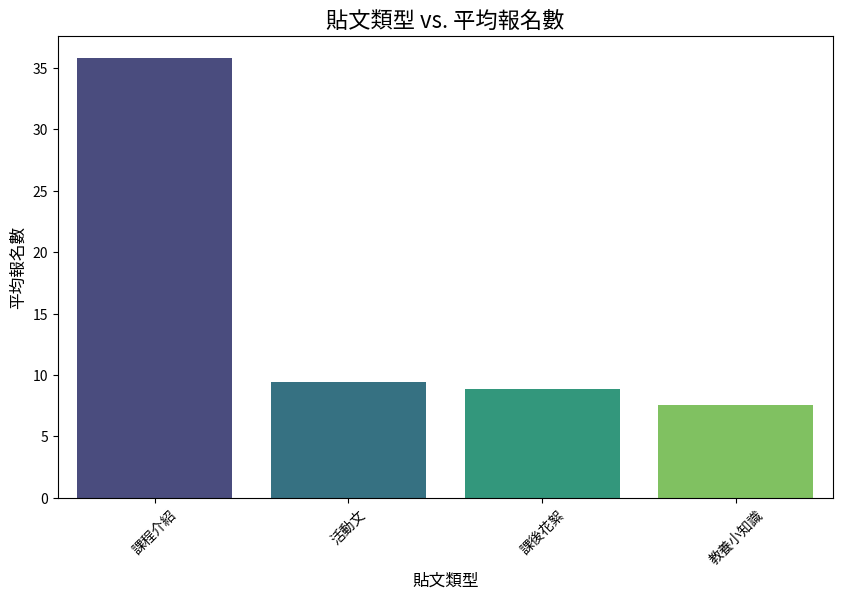
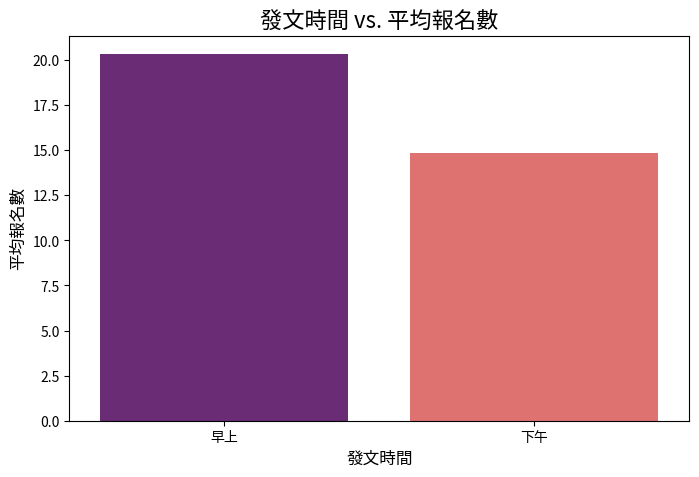
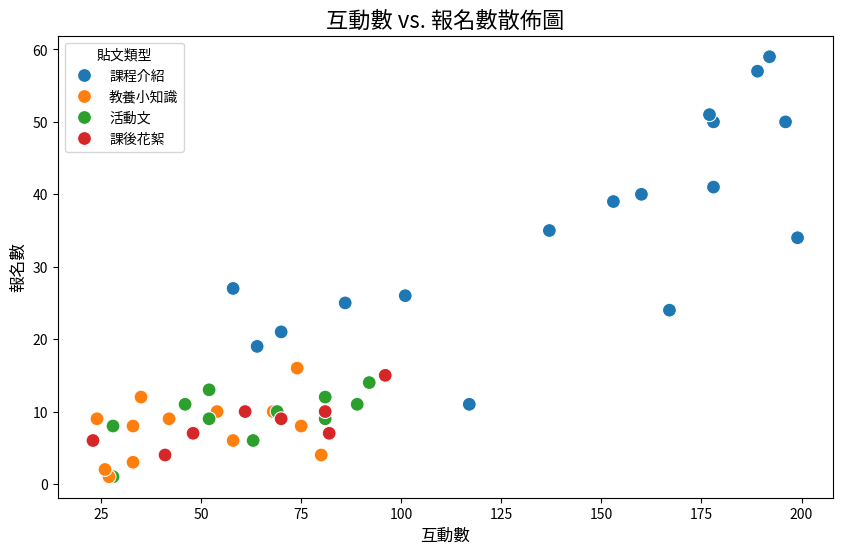

Source code (Python) for these figures, in order:
import pandas as pd
import numpy as np
import matplotlib.pyplot as plt
import seaborn as sns
from scipy.stats import pearsonr
import os
import matplotlib.font_manager as fm

# 修正中文顯示問題
# -------------------------------------------------------------
def find_chinese_font():
    """尋找系統中可用的繁體中文字型"""
    font_names = ['Microsoft JhengHei', 'DFKai-SB', 'PingFang TC', 'Arial Unicode MS', 'WenQuanYi Zen Hei']
    for font_name in font_names:
        if any(font_name in f.name for f in fm.fontManager.ttflist):
            return font_name
    return None

chinese_font = find_chinese_font()
if chinese_font:
    plt.rcParams['font.sans-serif'] = [chinese_font, 'Arial'] # 優先使用找到的字型
    plt.rcParams['axes.unicode_minus'] = False # 正常顯示負號
else:
    print("警告：系統中未找到合適的繁體中文字型，圖表中的中文字可能無法正常顯示。")

# 1. 生成模擬資料
# -------------------------------------------------------------
np.random.seed(42)  # 確保每次生成的資料都相同

# 定義貼文類型與發文時間
post_types = ['課程介紹', '課後花絮', '教養小知識', '活動文']
post_times = ['早上', '下午']

data = []
for i in range(50):
    post_type = np.random.choice(post_types, p=[0.4, 0.2, 0.2, 0.2])
    post_time = np.random.choice(post_times)

    # 根據貼文類型生成互動數
    if post_type == '課程介紹':
        interactions = np.random.randint(50, 200)
    else:
        interactions = np.random.randint(20, 100)

    # 根據發文時間和貼文類型生成報名數
    if post_time == '早上':
        if post_type == '課程介紹':
            registrations = max(0, int(interactions * np.random.uniform(0.12, 0.35) + np.random.normal(7, 5)))
        else:
            registrations = max(0, int(interactions * np.random.uniform(0.07, 0.18) + np.random.normal(3, 3)))
    else:
        if post_type == '課程介紹':
            registrations = max(0, int(interactions * np.random.uniform(0.1, 0.3) + np.random.normal(5, 5)))
        else:
            registrations = max(0, int(interactions * np.random.uniform(0.05, 0.15) + np.random.normal(2, 3)))

    data.append([post_type, post_time, interactions, registrations])

df = pd.DataFrame(data, columns=['貼文類型', '發文時間', '互動數', '報名數'])

print("--- 模擬資料預覽 ---")
print(df.head())
print("\n")

# 建立儲存圖表的資料夾
if not os.path.exists('output'):
    os.makedirs('output')

# 2. 數據分析與視覺化
# -------------------------------------------------------------

# 問題一：哪類貼文報名轉換率最高？
plt.figure(figsize=(10, 6))
avg_registrations_by_type = df.groupby('貼文類型')['報名數'].mean().sort_values(ascending=False)
sns.barplot(x=avg_registrations_by_type.index, y=avg_registrations_by_type.values, palette='viridis')
plt.title('貼文類型 vs. 平均報名數', fontsize=16)
plt.xlabel('貼文類型', fontsize=12)
plt.ylabel('平均報名數', fontsize=12)
plt.xticks(rotation=45)
plt.savefig('output/post_type_vs_registrations.png', bbox_inches='tight')
plt.show()

print("--- 平均報名數統計 ---")
print(avg_registrations_by_type)
print("\n")

# 問題二：發文時間是否影響報名？
plt.figure(figsize=(8, 5))
avg_registrations_by_time = df.groupby('發文時間')['報名數'].mean().sort_values(ascending=False)
sns.barplot(x=avg_registrations_by_time.index, y=avg_registrations_by_time.values, palette='magma')
plt.title('發文時間 vs. 平均報名數', fontsize=16)
plt.xlabel('發文時間', fontsize=12)
plt.ylabel('平均報名數', fontsize=12)
plt.savefig('output/post_time_vs_registrations.png', bbox_inches='tight')
plt.show()

print("--- 不同時段平均報名數統計 ---")
print(avg_registrations_by_time)
print("\n")

# 問題三：互動數是否與報名數有正相關？
plt.figure(figsize=(10, 6))
sns.scatterplot(x='互動數', y='報名數', hue='貼文類型', data=df, s=100)
plt.title('互動數 vs. 報名數散佈圖', fontsize=16)
plt.xlabel('互動數', fontsize=12)
plt.ylabel('報名數', fontsize=12)
plt.legend(title='貼文類型')
plt.savefig('output/interactions_vs_registrations.png', bbox_inches='tight')
plt.show()

# 計算皮爾森相關係數
corr, _ = pearsonr(df['互動數'], df['報名數'])
print(f"--- 互動數與報名數的相關係數： {corr:.2f} ---")
print("\n")